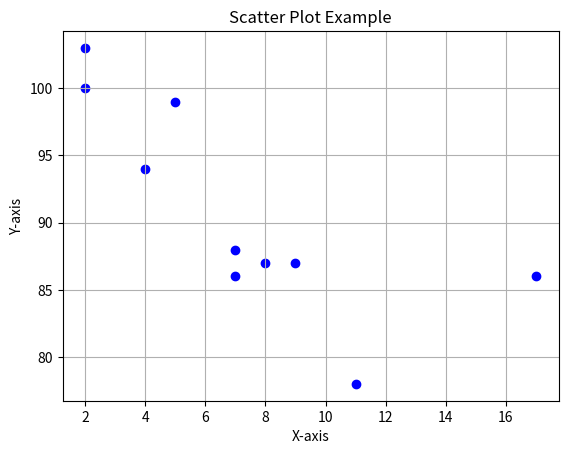

Source code (Python):
import matplotlib.pyplot as plt

# Already provided data
x = [5, 7, 8, 7, 2, 17, 2, 9, 4, 11]
y = [99, 86, 87, 88, 100, 86, 103, 87, 94, 78]

# Create scatter plot
plt.scatter(x, y, color='blue', marker='o')

plt.xlabel("X-axis")
plt.ylabel("Y-axis")
plt.title("Scatter Plot Example")
plt.grid(True)

plt.show()
